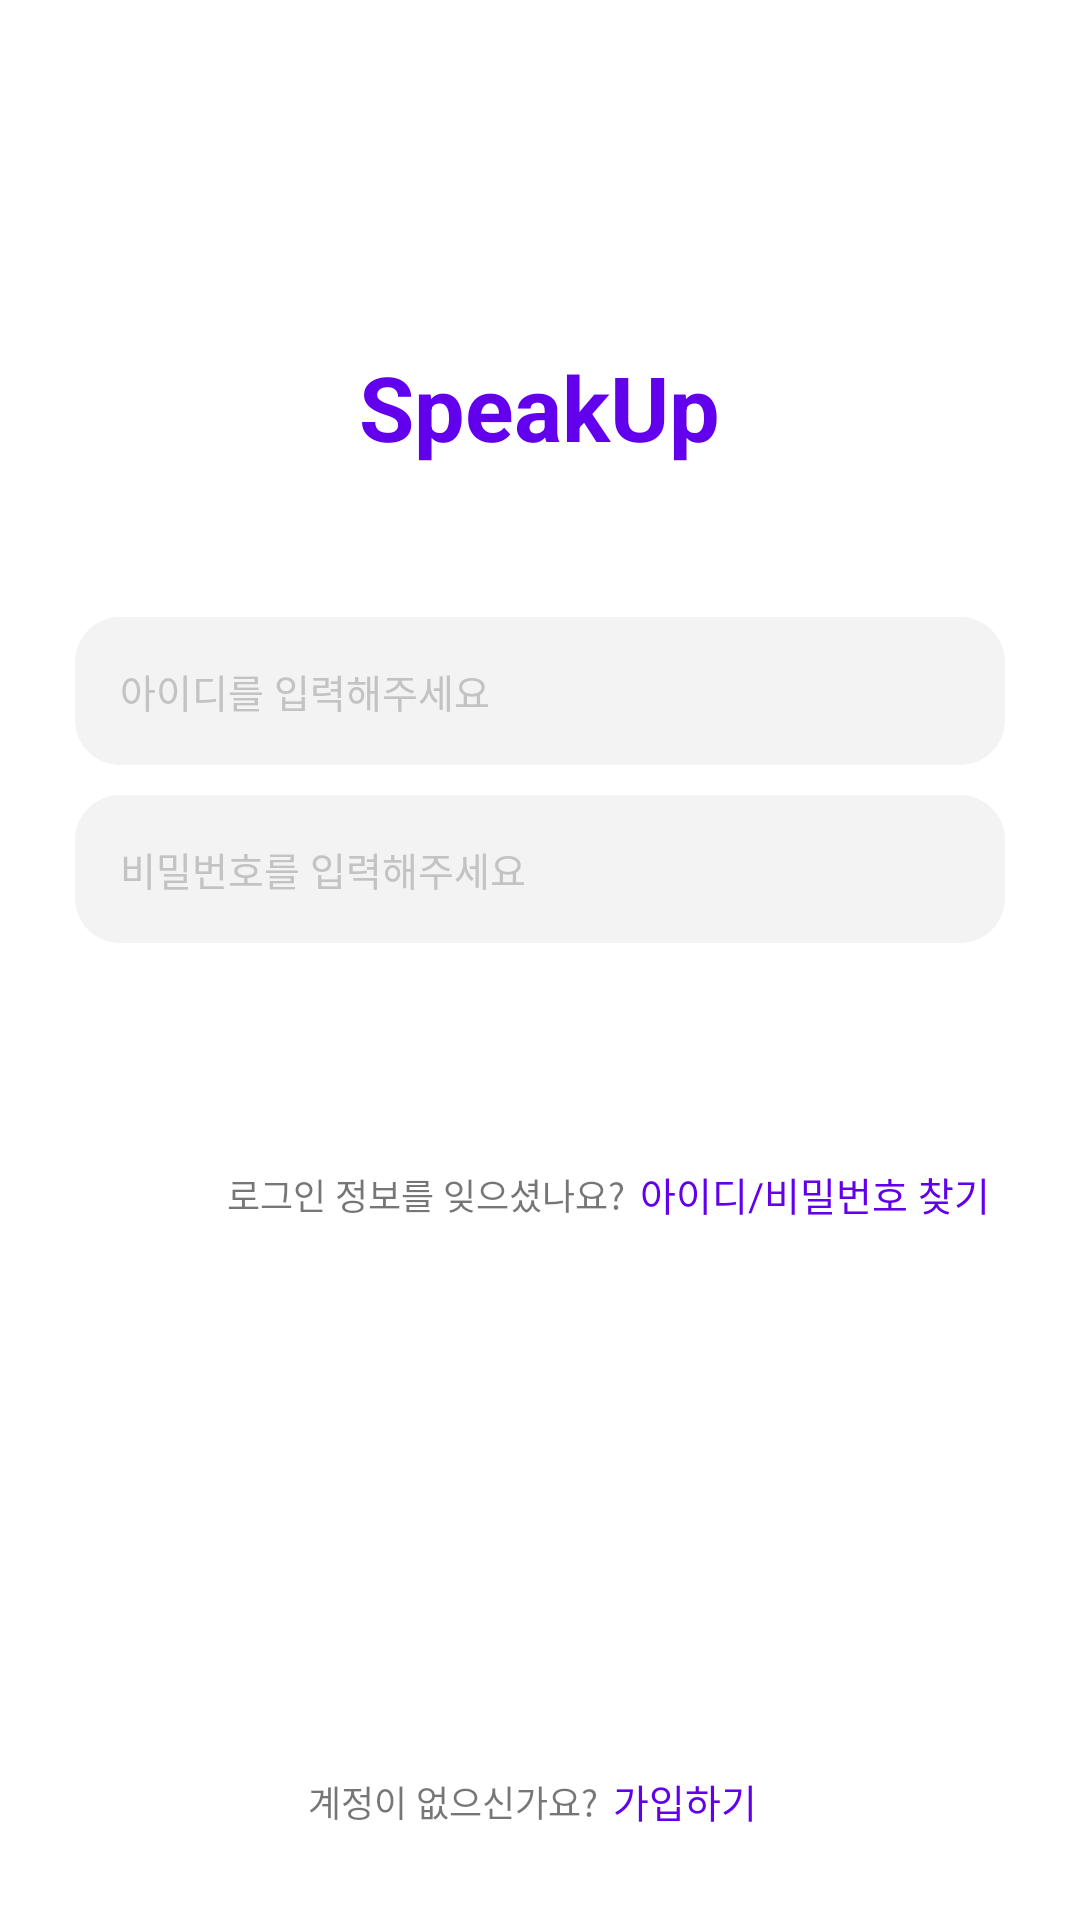

Produce the Android XML layout that renders to this screen, including the resource entries it uses.
<!-- AndroidManifest.xml: application theme AppTheme -->
<!-- res/layout/activity_login.xml -->
<?xml version="1.0" encoding="utf-8"?>
<LinearLayout xmlns:android="http://schemas.android.com/apk/res/android"
    xmlns:app="http://schemas.android.com/apk/res-auto"
    xmlns:tools="http://schemas.android.com/tools"
    android:layout_width="match_parent"
    android:layout_height="match_parent"
    android:orientation="vertical"
    tools:context=".src.login.LoginActivity">

    <View
        android:layout_width="match_parent"
        android:layout_height="0dp"
        android:layout_weight="2" />

    <TextView
        android:id="@+id/login_tv_title"
        android:layout_width="wrap_content"
        android:layout_height="wrap_content"
        android:layout_gravity="center_horizontal"
        android:text="@string/app_name"
        android:textColor="@color/colorPrimary"
        android:textSize="30sp"
        android:textStyle="bold" />

    <EditText
        android:id="@+id/login_et_id"
        android:layout_width="match_parent"
        android:layout_height="wrap_content"
        android:layout_marginStart="25dp"
        android:layout_marginTop="50dp"
        android:layout_marginEnd="25dp"
        android:background="@drawable/bg_rounded_gray"
        android:hint="@string/login_id_hint"
        android:importantForAutofill="no"
        android:inputType="text"
        android:padding="15dp"
        android:textColor="@color/colorBlack"
        android:textColorHint="@color/colorHint"
        android:textSize="13sp" />

    <EditText
        android:id="@+id/login_et_pwd"
        android:layout_width="match_parent"
        android:layout_height="wrap_content"
        android:layout_marginStart="25dp"
        android:layout_marginTop="10dp"
        android:layout_marginEnd="25dp"
        android:background="@drawable/bg_rounded_gray"
        android:hint="@string/login_pwd_hint"
        android:importantForAutofill="no"
        android:inputType="textPassword"
        android:padding="15dp"
        android:textColor="@color/colorBlack"
        android:textColorHint="@color/colorHint"
        android:textSize="13sp" />

    <Button
        android:id="@+id/login_btn_login"
        android:layout_width="match_parent"
        android:layout_height="wrap_content"
        android:layout_marginStart="25dp"
        android:layout_marginTop="10dp"
        android:layout_marginEnd="25dp"
        android:background="@drawable/bg_button_primary"
        android:onClick="customOnClick"
        android:padding="15dp"
        android:text="@string/login_title"
        android:textSize="14sp"
        android:textAllCaps="false"
        android:textColor="@color/colorWhite" />

    <androidx.constraintlayout.widget.ConstraintLayout
        android:layout_width="wrap_content"
        android:layout_height="wrap_content"
        android:layout_gravity="end"
        android:layout_marginTop="10dp"
        android:layout_marginEnd="25dp">

        <TextView
            android:id="@+id/login_tv_forgot"
            android:layout_width="wrap_content"
            android:layout_height="wrap_content"
            android:text="@string/login_forgot"
            android:textColor="@color/colorDarkGray"
            android:textSize="12sp"
            app:layout_constraintBottom_toBottomOf="@id/login_tv_find"
            app:layout_constraintEnd_toStartOf="@id/login_tv_find"
            app:layout_constraintTop_toTopOf="@id/login_tv_find" />

        <TextView
            android:id="@+id/login_tv_find"
            android:layout_width="wrap_content"
            android:layout_height="wrap_content"
            android:onClick="customOnClick"
            android:padding="5dp"
            android:text="@string/login_to_find"
            android:textColor="@color/colorPrimary"
            android:textSize="13sp"
            app:layout_constraintBottom_toBottomOf="parent"
            app:layout_constraintEnd_toEndOf="parent"
            app:layout_constraintTop_toTopOf="parent" />

    </androidx.constraintlayout.widget.ConstraintLayout>

    <View
        android:layout_width="match_parent"
        android:layout_height="0dp"
        android:layout_weight="3" />

    <androidx.constraintlayout.widget.ConstraintLayout
        android:layout_width="wrap_content"
        android:layout_height="wrap_content"
        android:layout_gravity="center_horizontal"
        android:layout_marginBottom="25dp">

        <TextView
            android:id="@+id/login_tv_none"
            android:layout_width="wrap_content"
            android:layout_height="wrap_content"
            android:text="@string/login_none"
            android:textColor="@color/colorDarkGray"
            android:textSize="12sp"
            app:layout_constraintBottom_toBottomOf="@id/login_tv_signup"
            app:layout_constraintEnd_toStartOf="@id/login_tv_signup"
            app:layout_constraintStart_toStartOf="parent"
            app:layout_constraintTop_toTopOf="@id/login_tv_signup" />

        <TextView
            android:id="@+id/login_tv_signup"
            android:layout_width="wrap_content"
            android:layout_height="wrap_content"
            android:onClick="customOnClick"
            android:padding="5dp"
            android:text="@string/login_to_signup"
            android:textColor="@color/colorPrimary"
            android:textSize="13sp"
            app:layout_constraintBottom_toBottomOf="parent"
            app:layout_constraintStart_toEndOf="@id/login_tv_none" />

    </androidx.constraintlayout.widget.ConstraintLayout>

</LinearLayout>
<!-- resources referenced by this layout -->
<resources>
  <color name="colorBlack">#000000</color>
  <color name="colorDarkGray">#89000000</color>
  <color name="colorHint">#C3C3C3</color>
  <color name="colorPrimary">#6200EE</color>
  <color name="colorWhite">#FFFFFF</color>
  <!-- drawable bg_rounded_gray (drawable) -->
  <?xml version="1.0" encoding="utf-8"?>
  <shape xmlns:android="http://schemas.android.com/apk/res/android">
      <solid android:color="@color/bgGray" />
      <corners android:radius="15dp" />
  </shape>
  <string name="app_name">SpeakUp</string>
  <string name="login_forgot">로그인 정보를 잊으셨나요?</string>
  <string name="login_id_hint">아이디를 입력해주세요</string>
  <string name="login_none">계정이 없으신가요?</string>
  <string name="login_pwd_hint">비밀번호를 입력해주세요</string>
  <string name="login_title">Login</string>
  <string name="login_to_find">아이디/비밀번호 찾기</string>
  <string name="login_to_signup">가입하기</string>
  <style name="AppTheme" parent="Theme.AppCompat.Light.NoActionBar">
          
          <item name="colorPrimary">@color/colorPrimary</item>
          <item name="colorPrimaryDark">@color/colorPrimaryDark</item>
          <item name="colorAccent">@color/colorAccent</item>
          <item name="android:colorBackground">@color/colorWhite</item>
          <item name="android:statusBarColor">@color/colorWhite</item>
          <item name="android:windowLightStatusBar" tools:targetApi="m">true</item>
      </style>
  <color name="bgGray">#F3F3F3</color>
  <color name="colorPrimaryDark">#3700B3</color>
  <color name="colorAccent">#6200EE</color>
</resources>
